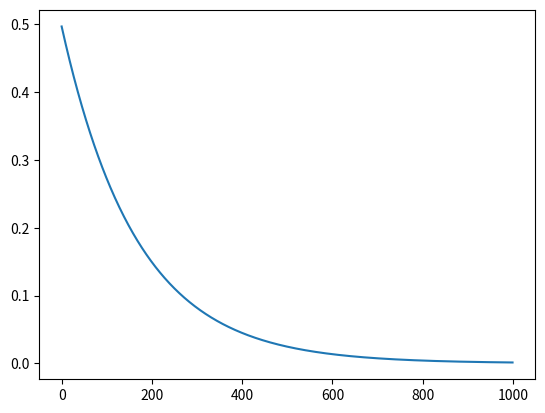

Here is the Python script that generated this plot:
import matplotlib.pyplot as plt

NB_GENERATION = 1000

generations = [i for i in range(0, NB_GENERATION)]
epsilon = 0.5
eps_dec = 0.006
eps_history = []
for i in range(0, NB_GENERATION):
    epsilon = epsilon - (epsilon * eps_dec)
    eps_history.append(epsilon)

fig, ax = plt.subplots()
ax.plot(generations, eps_history, label="epsilon")
plt.show()
